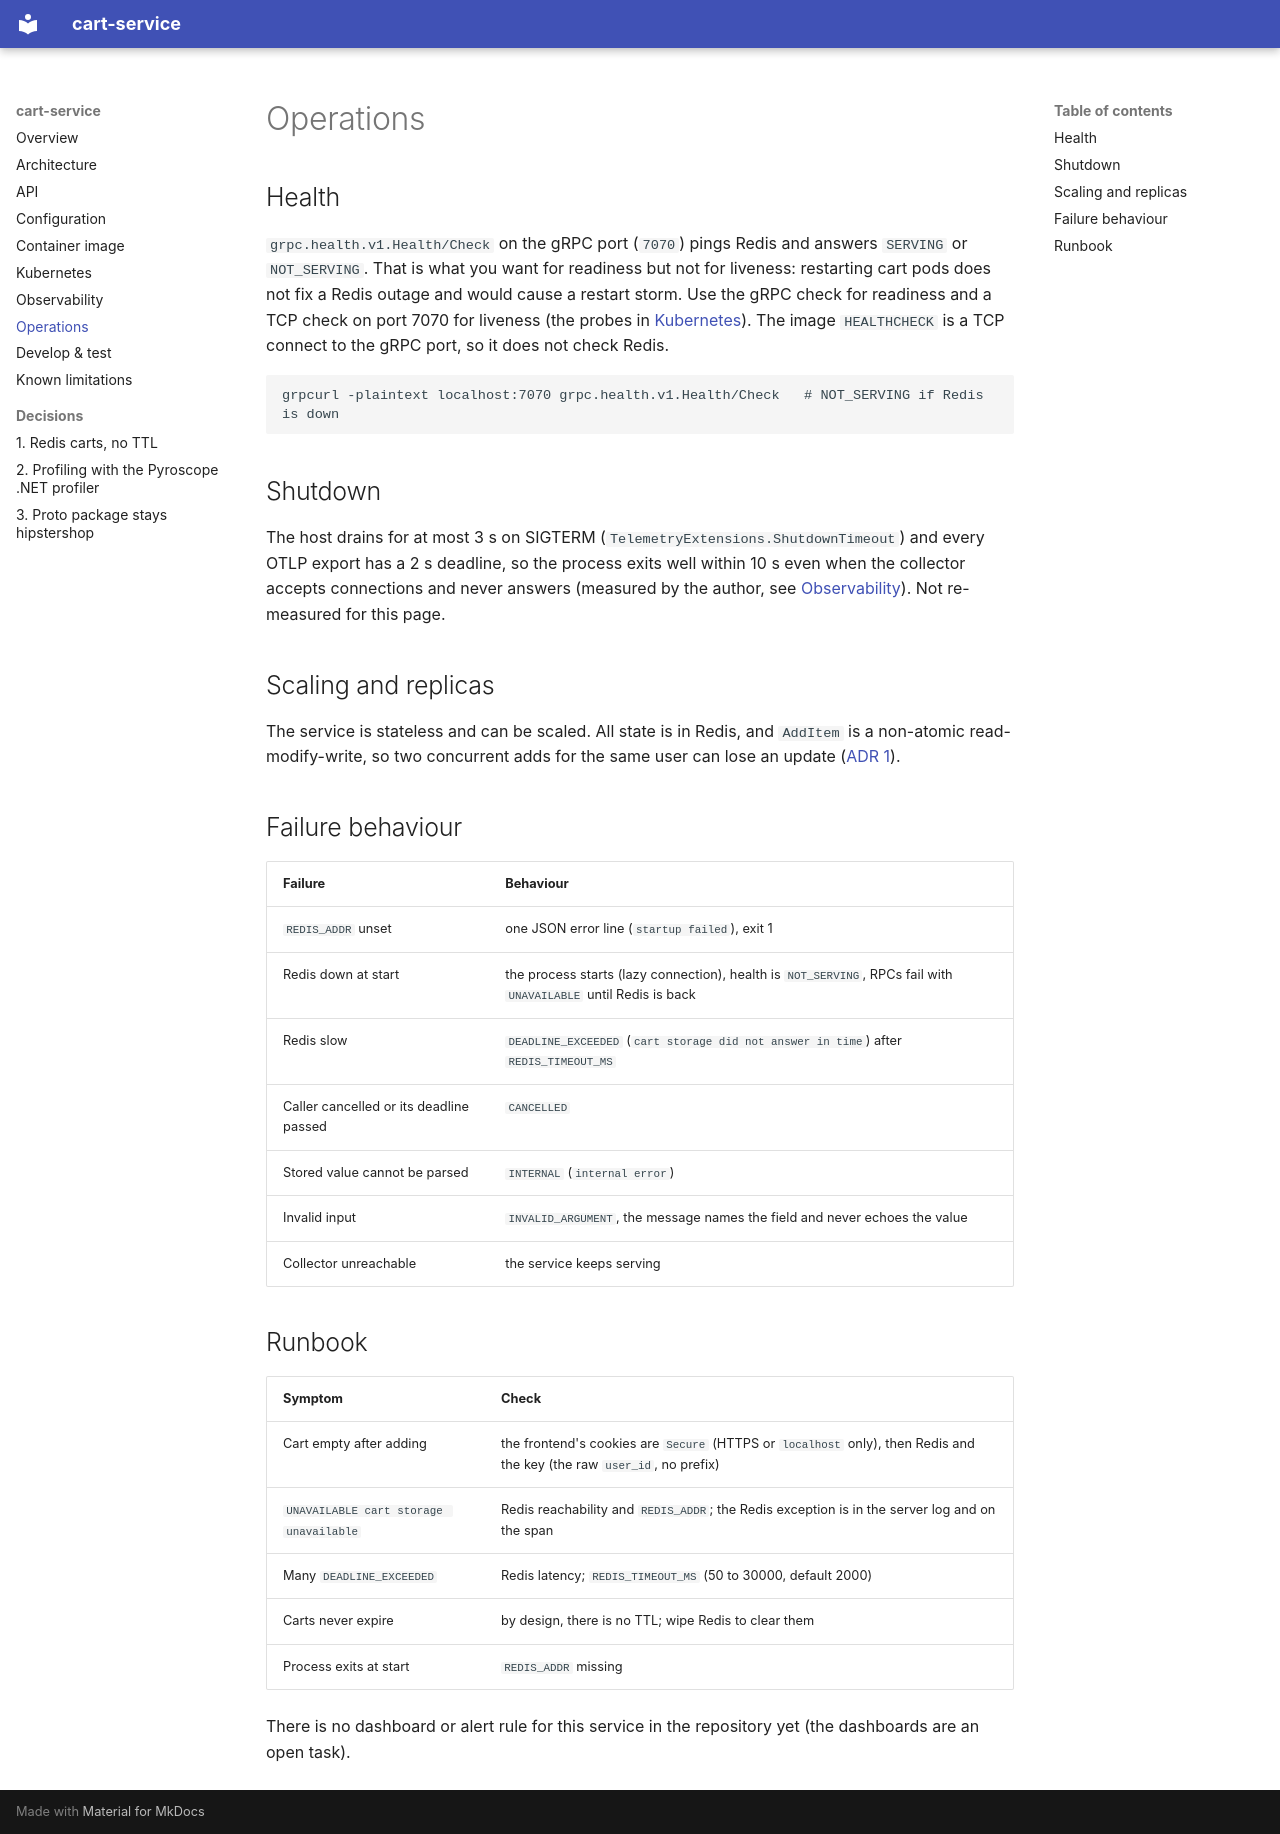

repository: platform-boutique/app-cart-service · page: operations/index.html · generator: mkdocs

# Operations

## Health

`grpc.health.v1.Health/Check` on the gRPC port (`7070`) pings Redis and answers `SERVING` or `NOT_SERVING`. That is what you want for readiness but not for liveness: restarting cart pods does not fix a Redis outage and would cause a restart storm. Use the gRPC check for readiness and a TCP check on port 7070 for liveness (the probes in [Kubernetes](kubernetes.md)). The image `HEALTHCHECK` is a TCP connect to the gRPC port, so it does not check Redis.

```bash
grpcurl -plaintext localhost:7070 grpc.health.v1.Health/Check   # NOT_SERVING if Redis is down
```

## Shutdown

The host drains for at most 3 s on SIGTERM (`TelemetryExtensions.ShutdownTimeout`) and every OTLP export has a 2 s deadline, so the process exits well within 10 s even when the collector accepts connections and never answers (measured by the author, see [Observability](observability.md)). Not re-measured for this page.

## Scaling and replicas

The service is stateless and can be scaled. All state is in Redis, and `AddItem` is a non-atomic read-modify-write, so two concurrent adds for the same user can lose an update ([ADR 1](adr/0001-redis-cart-without-ttl.md)).

## Failure behaviour

| Failure | Behaviour |
|---|---|
| `REDIS_ADDR` unset | one JSON error line (`startup failed`), exit 1 |
| Redis down at start | the process starts (lazy connection), health is `NOT_SERVING`, RPCs fail with `UNAVAILABLE` until Redis is back |
| Redis slow | `DEADLINE_EXCEEDED` (`cart storage did not answer in time`) after `REDIS_TIMEOUT_MS` |
| Caller cancelled or its deadline passed | `CANCELLED` |
| Stored value cannot be parsed | `INTERNAL` (`internal error`) |
| Invalid input | `INVALID_ARGUMENT`, the message names the field and never echoes the value |
| Collector unreachable | the service keeps serving |

## Runbook

| Symptom | Check |
|---|---|
| Cart empty after adding | the frontend's cookies are `Secure` (HTTPS or `localhost` only), then Redis and the key (the raw `user_id`, no prefix) |
| `UNAVAILABLE cart storage unavailable` | Redis reachability and `REDIS_ADDR`; the Redis exception is in the server log and on the span |
| Many `DEADLINE_EXCEEDED` | Redis latency; `REDIS_TIMEOUT_MS` (50 to 30000, default 2000) |
| Carts never expire | by design, there is no TTL; wipe Redis to clear them |
| Process exits at start | `REDIS_ADDR` missing |

There is no dashboard or alert rule for this service in the repository yet (the dashboards are an open task).
